Image classification data set "data" (memoverflow/msopenhack on GitHub). Class labels (12): axes, boots, carabiners, crampons, gloves, hardshell jackets, harnesses, helmets, insulated jackets, pulleys, rope, tents.

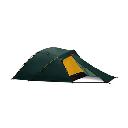
Label: tents

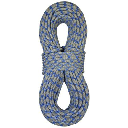
Label: rope

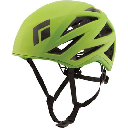
Label: helmets

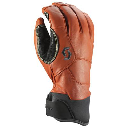
Label: gloves

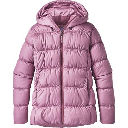
Label: insulated jackets

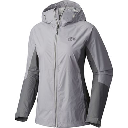
Label: hardshell jackets
